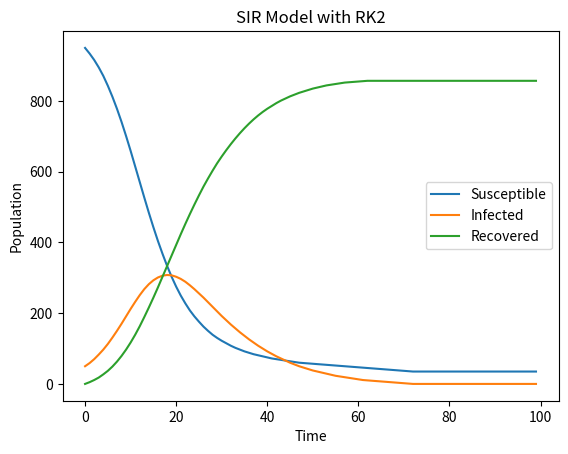

Here is the Python script that generated this plot:
import numpy as np
import matplotlib.pyplot as plt

def SIR_RK2(beta, gamma, S0, I0, R0, t0, t_end, dt):
    # Initialize arrays
    t = np.arange(t0, t_end, dt)
    S = np.zeros_like(t)
    I = np.zeros_like(t)
    R = np.zeros_like(t)
    
    # Set initial conditions
    S[0] = S0
    I[0] = I0
    R[0] = R0
    
    # Runge-Kutta 2nd order method
    for i in range(1, len(t)):
        k1_S = -beta * S[i-1] * I[i-1] / (S[i-1] + I[i-1] + R[i-1])
        k1_I = beta * S[i-1] * I[i-1] / (S[i-1] + I[i-1] + R[i-1]) - gamma * I[i-1]
        k2_S = -beta * (S[i-1] + dt * k1_S) * (I[i-1] + dt * k1_I) / (S[i-1] + I[i-1] + R[i-1])
        k2_I = beta * (S[i-1] + dt * k1_S) * (I[i-1] + dt * k1_I) / (S[i-1] + I[i-1] + R[i-1]) - gamma * (I[i-1] + dt * k1_I)
        
        S[i] = S[i-1] + dt * (0.5 * k1_S + 0.5 * k2_S)
        I[i] = I[i-1] + dt * (0.5 * k1_I + 0.5 * k2_I)
        R[i] = R[i-1] + dt * gamma * (I[i-1] + 0.5 * k1_I)
    
    # Return arrays
    return t, S, I, R

# Example usage
beta = 0.3
gamma = 0.1
S0 = 950
I0 = 50
R0 = 0
t0 = 0
t_end = 100
dt = 1

t, S, I, R = SIR_RK2(beta, gamma, S0, I0, R0, t0, t_end, dt)

plt.figure()
plt.plot(t, S, label='Susceptible')
plt.plot(t, I, label='Infected')
plt.plot(t, R, label='Recovered')
plt.xlabel('Time')
plt.ylabel('Population')
plt.title('SIR Model with RK2')
plt.legend()
plt.show()
